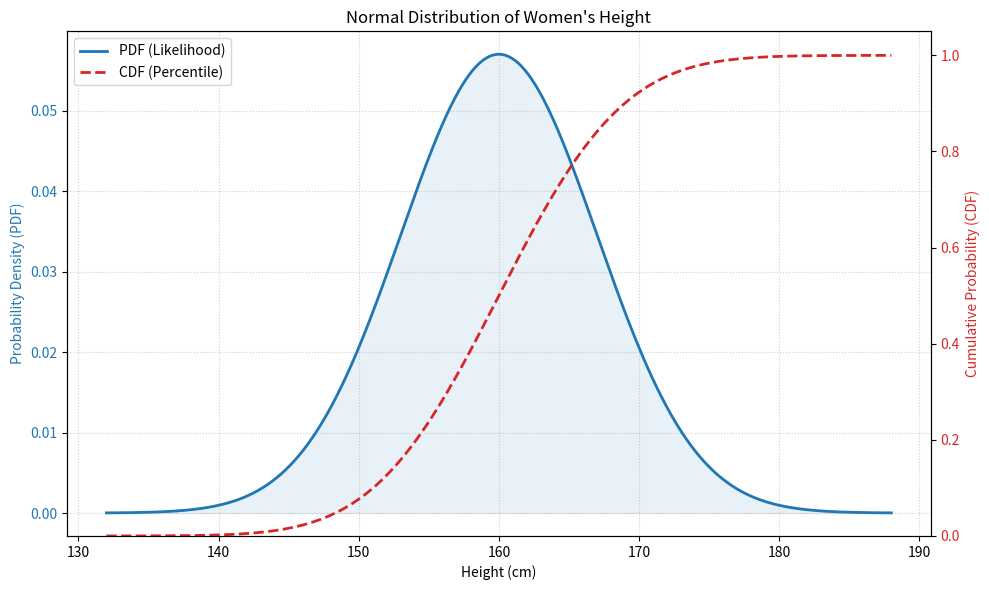

Write Python code to recreate this figure.
import numpy as np
import matplotlib.pyplot as plt
from scipy.stats import norm

# Parameters
mu = 160    # Mean height in cm
sigma = 7   # Typical standard deviation for height

print(norm.pdf(0))
print(norm.cdf(0))

# Range: Generate values for the x-axis (from -4 to +4 standard deviations)
x = np.linspace(mu - 4*sigma, mu + 4*sigma, 500)

# b. Probability Density Function (PDF)
pdf_values = norm.pdf(x, mu, sigma)

# c. Cumulative Distribution Function (CDF)
cdf_values = norm.cdf(x, mu, sigma)

# d. Plotting PDF and CDF in the same diagram
fig, ax1 = plt.subplots(figsize=(10, 6))

# Primary Axis: PDF
color_pdf = 'tab:blue'
ax1.set_xlabel('Height (cm)')
ax1.set_ylabel('Probability Density (PDF)', color=color_pdf)
ax1.plot(x, pdf_values, color=color_pdf, lw=2, label='PDF (Likelihood)')
ax1.fill_between(x, pdf_values, color=color_pdf, alpha=0.1)
ax1.tick_params(axis='y', labelcolor=color_pdf)

# Secondary Axis: CDF
ax2 = ax1.twinx()
color_cdf = 'tab:red'
ax2.set_ylabel('Cumulative Probability (CDF)', color=color_cdf)
ax2.plot(x, cdf_values, color=color_cdf, lw=2, linestyle='--', label='CDF (Percentile)')
ax2.tick_params(axis='y', labelcolor=color_cdf)
ax2.set_ylim(0, 1.05)

# Styling and Labels
plt.title(f"Normal Distribution of Women's Height")
ax1.grid(True, linestyle=':', alpha=0.6)

# Combine legends
lines1, labels1 = ax1.get_legend_handles_labels()
lines2, labels2 = ax2.get_legend_handles_labels()
ax1.legend(lines1 + lines2, labels1 + labels2, loc='upper left')

plt.tight_layout()
plt.show()